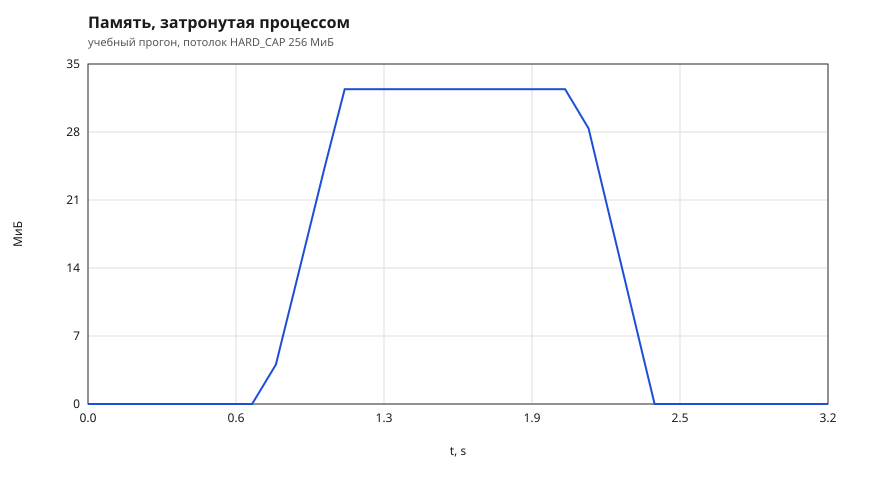

The data file committed next to this chart (first rows):
t_sec, free_mb, allocated_mb
0.000, 4962, 0.00
0.100, 4962, 0.00
0.200, 4962, 0.00
0.300, 4962, 0.00
0.401, 4962, 0.00
0.501, 4962, 0.00
0.601, 4962, 0.00
0.701, 4962, 0.00
0.803, 4962, 4.00
0.845, 4962, 8.00
0.886, 4962, 12.00
0.928, 4958, 16.00
0.969, 4954, 20.00
1.011, 4946, 24.00
1.054, 4946, 28.00
1.097, 4938, 32.00
1.137, 4938, 32.00
1.237, 4938, 32.00
1.338, 4938, 32.00
1.438, 4938, 32.00
1.538, 4938, 32.00
1.638, 4938, 32.00
1.738, 4938, 32.00
1.839, 4938, 32.00
1.939, 4938, 32.00
2.039, 4938, 32.00
2.139, 4939, 28.00
2.179, 4939, 24.00
2.220, 4939, 20.00
2.260, 4939, 16.00
2.300, 4939, 12.00
2.341, 4939, 8.00
2.381, 4939, 4.00
2.421, 4939, 0.00
2.461, 4939, 0.00
2.561, 4942, 0.00
2.662, 4942, 0.00
2.762, 4942, 0.00
2.862, 4942, 0.00
2.962, 4942, 0.00
3.062, 4942, 0.00
3.162, 4942, 0.00
